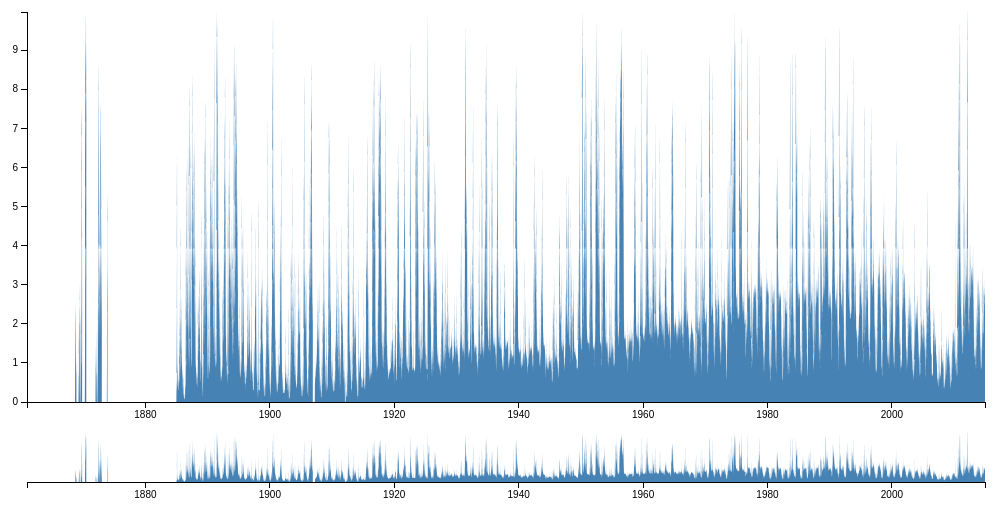
D3 v3 page, settled after 360 driven frames (6 s of simulated time); the page loaded 1 data file(s).



var zero = 170.05;

var el = d3.select("#plot");

var margin = {top: 10, right: 10, bottom: 100, left: 40},
    margin2 = {top: 430, right: 10, bottom: 20, left: 40},
    width = el.node().clientWidth - margin.left - margin.right,
    height = 500 - margin.top - margin.bottom,
    height2 = 500 - margin2.top - margin2.bottom;

var parseDate = d3.time.format("%H:%M:%S %d/%m/%Y").parse;

var x = d3.time.scale().range([0, width]),
    x2 = d3.time.scale().range([0, width]),
    y = d3.scale.linear().range([height, 0]),
    y2 = d3.scale.linear().range([height2, 0]);

var xAxis = d3.svg.axis().scale(x).orient("bottom"),
    xAxis2 = d3.svg.axis().scale(x2).orient("bottom"),
    yAxis = d3.svg.axis().scale(y).orient("left");

var brush = d3.svg.brush()
    .x(x2)
    .on("brush", brushed);

var area = d3.svg.area()
    .interpolate("monotone")
    .x(function(d) { return x(d.date); })
    .y0(height)
    .y1(function(d) { return y(d.price); });

var area2 = d3.svg.area()
    .interpolate("monotone")
    .x(function(d) { return x2(d.date); })
    .y0(height2)
    .y1(function(d) { return y2(d.price); });

var svg = el.append("svg")
    .attr("width", width + margin.left + margin.right)
    .attr("height", height + margin.top + margin.bottom);

svg.append("defs").append("clipPath")
    .attr("id", "clip")
  .append("rect")
    .attr("width", width)
    .attr("height", height);

var focus = svg.append("g")
    .attr("class", "focus")
    .attr("transform", "translate(" + margin.left + "," + margin.top + ")");

var context = svg.append("g")
    .attr("class", "context")
    .attr("transform", "translate(" + margin2.left + "," + margin2.top + ")");

d3.csv("flood.csv", function(error, data) {



  data.forEach(function(d){

    d.date = parseDate(d.Date);
    d.price = d.Max;
  });
  // console.log(error);

  // console.log(d3.csv.parse(data));

  x.domain(d3.extent(data.map(function(d) { return d.date; })));
  y.domain([0, d3.max(data.map(function(d) { return d.price; }))]);
  x2.domain(x.domain());
  y2.domain(y.domain());

  focus.append("path")
      .datum(data)
      .attr("class", "area")
      .attr("d", area);

  focus.append("g")
      .attr("class", "x axis")
      .attr("transform", "translate(0," + height + ")")
      .call(xAxis);

  focus.append("g")
      .attr("class", "y axis")
      .call(yAxis);

  context.append("path")
      .datum(data)
      .attr("class", "area")
      .attr("d", area2);

  context.append("g")
      .attr("class", "x axis")
      .attr("transform", "translate(0," + height2 + ")")
      .call(xAxis2);

  context.append("g")
      .attr("class", "x brush")
      .call(brush)
    .selectAll("rect")
      .attr("y", -6)
      .attr("height", height2 + 7);
});

function brushed() {
  x.domain(brush.empty() ? x2.domain() : brush.extent());
  focus.select(".area").attr("d", area);
  focus.select(".x.axis").call(xAxis);
}

// function type(d) {
//   d.date = parseDate(d.date);
//   d.price = +d.price;
//   return d;
// }



### data: flood.csv
Date, Mean, Qual, Min, Qual, Max, Qual, 
00:00:00 18/12/1860, , 255, , 255, , 255, Sites:
00:00:00 19/12/1860, , 255, , 255, , 255, 410001 - MURRUMBIDGEE RIVER AT WAGGA WAG…
00:00:00 20/12/1860, , 255, , 255, , 255, 
00:00:00 21/12/1860, , 255, , 255, , 255, Variables:
00:00:00 22/12/1860, , 255, , 255, , 255, 100 - Stream Water Level (Metres)
00:00:00 23/12/1860, , 255, , 255, , 255, 
00:00:00 24/12/1860, , 255, , 255, , 255, Qualities:
00:00:00 25/12/1860, , 255, , 255, , 255, 1 - RATINGS/TS - No data in the period h…
00:00:00 26/12/1860, , 255, , 255, , 255, 2 - TS - Data adjusted during processing…
00:00:00 27/12/1860, , 255, , 255, , 255, 3 - RATINGS/TS - No data in the period h…
00:00:00 28/12/1860, , 255, , 255, , 255, 4 - TS - Data adjusted during processing…
00:00:00 29/12/1860, , 255, , 255, , 255, 5 - RATINGS/TS - No data in the period h…
00:00:00 30/12/1860, , 255, , 255, , 255, 6 - GAUGINGS - Good Gauging to AS3778; T…
00:00:00 31/12/1860, , 255, , 255, , 255, 8 - TS - Data adjusted during processing…
00:00:00 01/01/1861, , 255, , 255, , 255, 10 - TS - Data adjusted during processin…
00:00:00 02/01/1861, , 255, , 255, , 255, 30 - Pre 21 Aug 2004 - RATINGS/TS - High…
00:00:00 03/01/1861, , 255, , 255, , 255, 33 - Pre 21 Aug 2004 - TS - Good record …
00:00:00 04/01/1861, , 255, , 255, , 255, 40 - Pre 21 Aug 2004 - TS - Fair measure…
00:00:00 05/01/1861, , 255, , 255, , 255, 51 - TS - Data estimated - see comments
00:00:00 06/01/1861, , 255, , 255, , 255, 58 - Pre 1 Nov 1996 - TS - Fair record p…
00:00:00 07/01/1861, , 255, , 255, , 255, 60 - Pre 21 Aug 2004 - TS - Poor measure…
00:00:00 08/01/1861, , 255, , 255, , 255, 130 - Not quality coded - subject to cha…
00:00:00 09/01/1861, , 255, , 255, , 255, 255 - No data
00:00:00 10/01/1861, , 255, , 255, , 255, 255 - No data exists
00:00:00 11/01/1861, , 255, , 255, , 255, 255 - Data Unavailable
00:00:00 12/01/1861, , 255, , 255, , 255, 
00:00:00 13/01/1861, , 255, , 255, , 255, 
00:00:00 14/01/1861, , 255, , 255, , 255, 
00:00:00 15/01/1861, , 255, , 255, , 255, 
00:00:00 16/01/1861, , 255, , 255, , 255, 
00:00:00 17/01/1861, , 255, , 255, , 255, 
00:00:00 18/01/1861, , 255, , 255, , 255, 
00:00:00 19/01/1861, , 255, , 255, , 255, 
00:00:00 20/01/1861, , 255, , 255, , 255, 
00:00:00 21/01/1861, , 255, , 255, , 255, 
00:00:00 22/01/1861, , 255, , 255, , 255, 
00:00:00 23/01/1861, , 255, , 255, , 255, 
00:00:00 24/01/1861, , 255, , 255, , 255, 
00:00:00 25/01/1861, , 255, , 255, , 255, 
00:00:00 26/01/1861, , 255, , 255, , 255, 
00:00:00 27/01/1861, , 255, , 255, , 255, 
00:00:00 28/01/1861, , 255, , 255, , 255, 
00:00:00 29/01/1861, , 255, , 255, , 255, 
00:00:00 30/01/1861, , 255, , 255, , 255, 
00:00:00 31/01/1861, , 255, , 255, , 255, 
00:00:00 01/02/1861, , 255, , 255, , 255, 
00:00:00 02/02/1861, , 255, , 255, , 255, 
00:00:00 03/02/1861, , 255, , 255, , 255, 
00:00:00 04/02/1861, , 255, , 255, , 255, 
00:00:00 05/02/1861, , 255, , 255, , 255, 
00:00:00 06/02/1861, , 255, , 255, , 255, 
00:00:00 07/02/1861, , 255, , 255, , 255, 
00:00:00 08/02/1861, , 255, , 255, , 255, 
00:00:00 09/02/1861, , 255, , 255, , 255, 
00:00:00 10/02/1861, , 255, , 255, , 255, 
00:00:00 11/02/1861, , 255, , 255, , 255, 
00:00:00 12/02/1861, , 255, , 255, , 255, 
00:00:00 13/02/1861, , 255, , 255, , 255, 
00:00:00 14/02/1861, , 255, , 255, , 255, 
00:00:00 15/02/1861, , 255, , 255, , 255, 
... 56,189 more rows